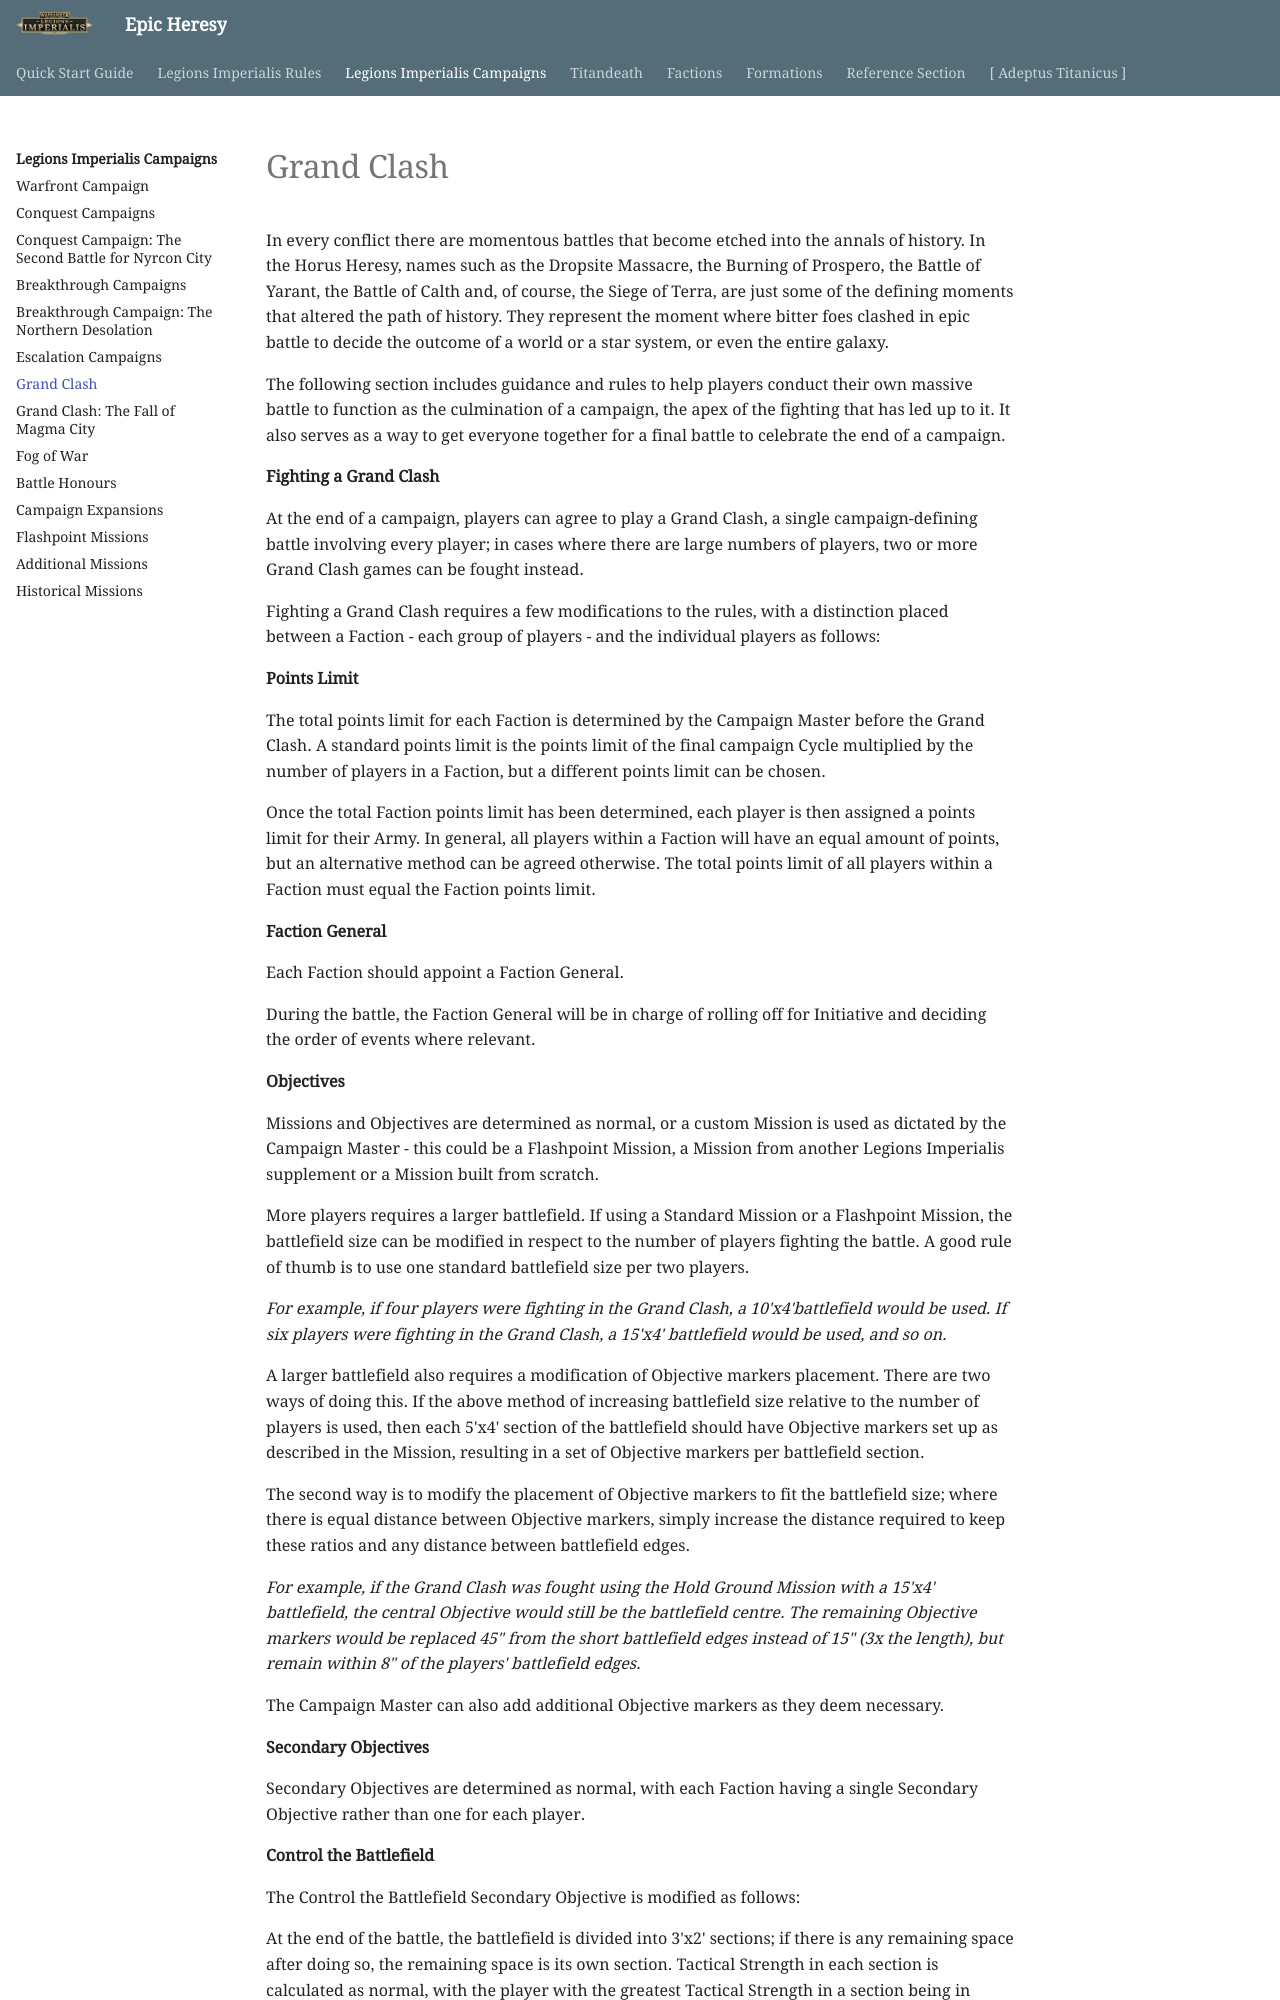

repository: BBBase-EHeresy-PPPub/EHeresy · page: li2023/legions_imperialis_campaigns/grand_clash/index.html · generator: mkdocs

In every conflict there are momentous battles that become etched into the annals of history. In the Horus Heresy, names such as the Dropsite Massacre, the Burning of Prospero, the Battle of Yarant, the Battle of Calth and, of course, the Siege of Terra, are just some of the defining moments that altered the path of history. They represent the moment where bitter foes clashed in epic battle to decide the outcome of a world or a star system, or even the entire galaxy.

The following section includes guidance and rules to help players conduct their own massive battle to function as the culmination of a campaign, the apex of the fighting that has led up to it. It also serves as a way to get everyone together for a final battle to celebrate the end of a campaign.

**Fighting a Grand Clash**

At the end of a campaign, players can agree to play a Grand Clash, a single campaign-defining battle involving every player; in cases where there are large numbers of players, two or more Grand Clash games can be fought instead.

Fighting a Grand Clash requires a few modifications to the rules, with a distinction placed between a Faction - each group of players - and the individual players as follows:

**Points Limit**

The total points limit for each Faction is determined by the Campaign Master before the Grand Clash. A standard points limit is the points limit of the final campaign Cycle multiplied by the number of players in a Faction, but a different points limit can be chosen.

Once the total Faction points limit has been determined, each player is then assigned a points limit for their Army. In general, all players within a Faction will have an equal amount of points, but an alternative method can be agreed otherwise. The total points limit of all players within a Faction must equal the Faction points limit.

**Faction General**

Each Faction should appoint a Faction General.

During the battle, the Faction General will be in charge of rolling off for Initiative and deciding the order of events where relevant.

**Objectives**

Missions and Objectives are determined as normal, or a custom Mission is used as dictated by the Campaign Master - this could be a Flashpoint Mission, a Mission from another Legions Imperialis supplement or a Mission built from scratch.

More players requires a larger battlefield. If using a Standard Mission or a Flashpoint Mission, the battlefield size can be modified in respect to the number of players fighting the battle. A good rule of thumb is to use one standard battlefield size per two players.

*For example, if four players were fighting in the Grand Clash, a 10'x4'battlefield would be used. If six players were fighting in the Grand Clash, a 15'x4' battlefield would be used, and so on.*

A larger battlefield also requires a modification of Objective markers placement. There are two ways of doing this. If the above method of increasing battlefield size relative to the number of players is used, then each 5'x4' section of the battlefield should have Objective markers set up as described in the Mission, resulting in a set of Objective markers per battlefield section.

The second way is to modify the placement of Objective markers to fit the battlefield size; where there is equal distance between Objective markers, simply increase the distance required to keep these ratios and any distance between battlefield edges.

*For example, if the Grand Clash was fought using the Hold Ground Mission with a 15'x4' battlefield, the central Objective would still be the battlefield centre. The remaining Objective markers would be replaced 45" from the short battlefield edges instead of 15" (3x the length), but remain within 8" of the players' battlefield edges.*

The Campaign Master can also add additional Objective markers as they deem necessary.

**Secondary Objectives**

Secondary Objectives are determined as normal, with each Faction having a single Secondary Objective rather than one for each player.

**Control the Battlefield**

The Control the Battlefield Secondary Objective is modified as follows:
